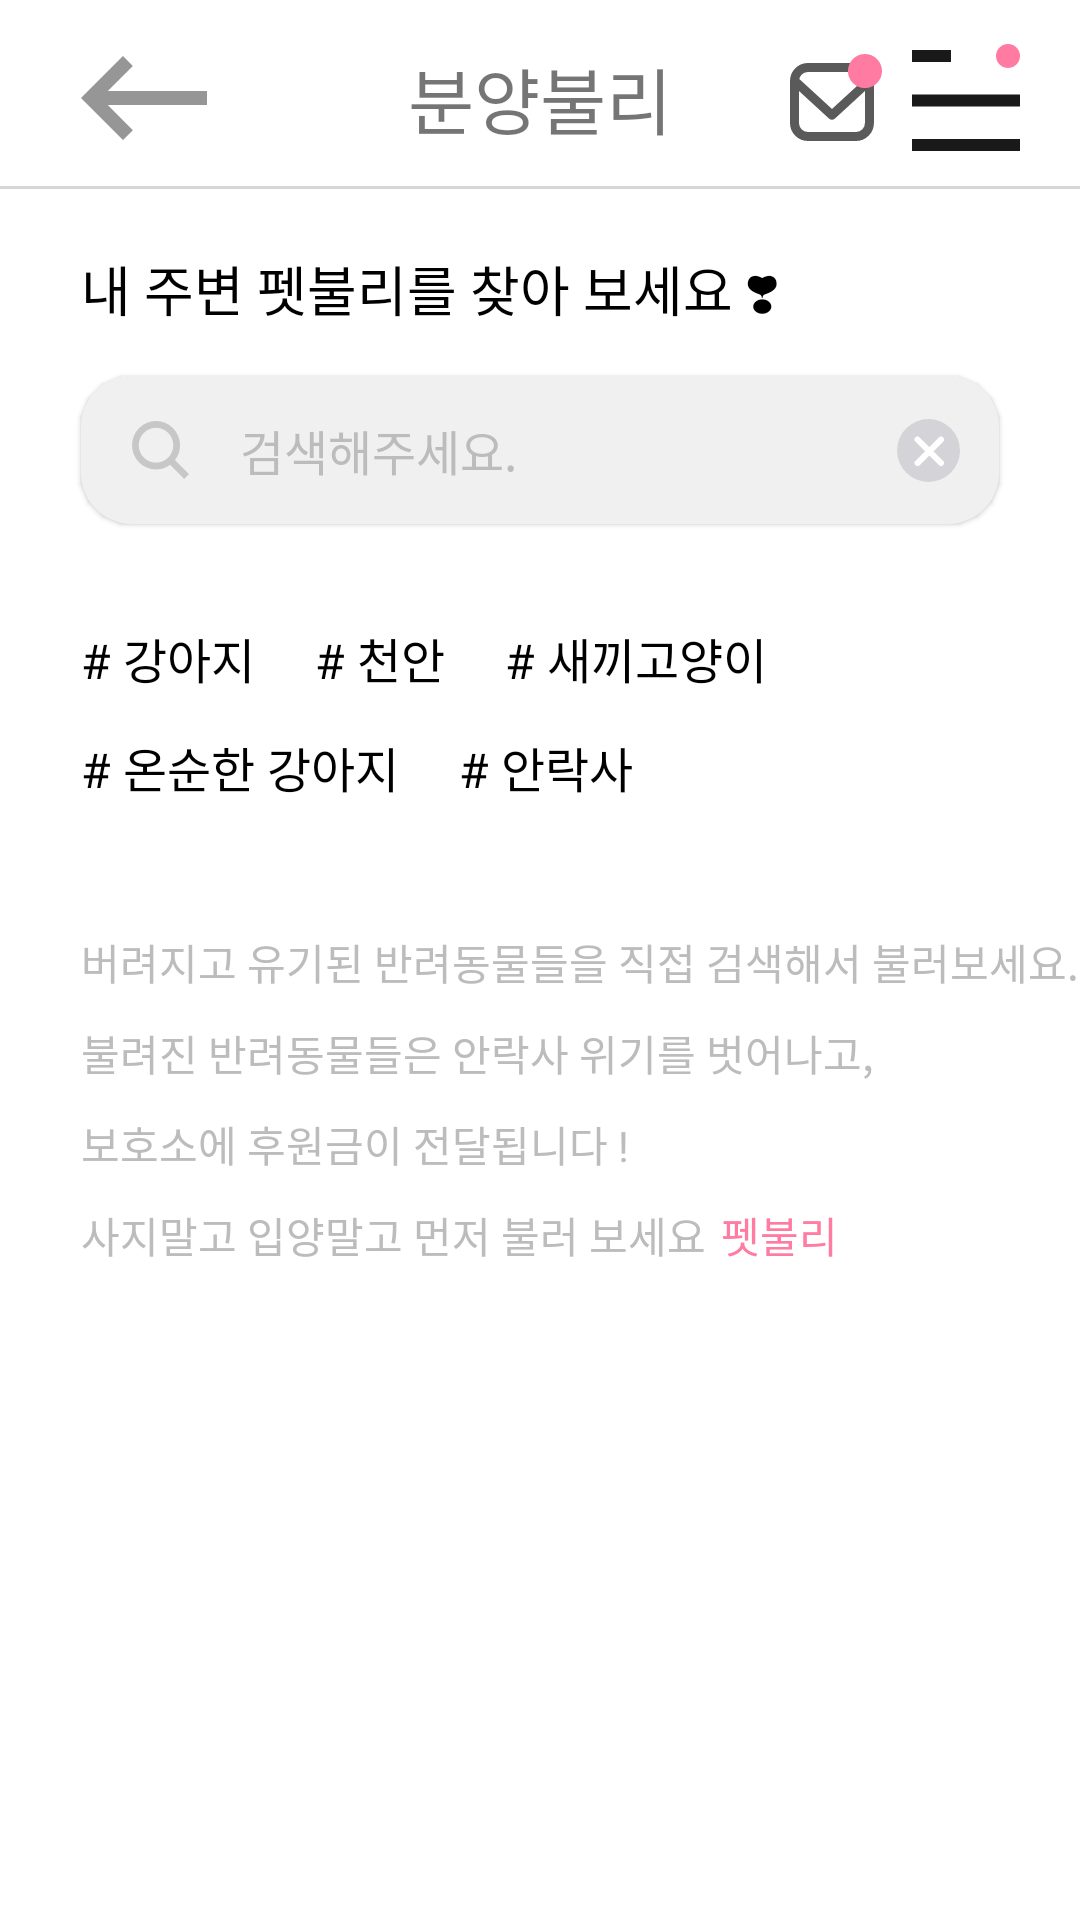

Android layout source for this screen:
<!-- AndroidManifest.xml: application theme Theme.Petvully -->
<!-- res/layout/fragment_adoption_search.xml -->
<?xml version="1.0" encoding="utf-8"?>
<androidx.constraintlayout.widget.ConstraintLayout xmlns:android="http://schemas.android.com/apk/res/android"
    xmlns:app="http://schemas.android.com/apk/res-auto"
    xmlns:tools="http://schemas.android.com/tools"
    android:layout_width="match_parent"
    android:layout_height="match_parent"
    android:background="@color/white"
    tools:context=".view.main.AdoptionSearchFragment">

    <ImageView
        android:id="@+id/ic_back"
        android:layout_width="wrap_content"
        android:layout_height="wrap_content"
        android:layout_marginStart="27dp"
        android:src="@drawable/ic_back"
        app:layout_constraintBottom_toBottomOf="@+id/tv_title"
        app:layout_constraintStart_toStartOf="parent"
        app:layout_constraintTop_toTopOf="@+id/tv_title" />

    <TextView
        android:id="@+id/tv_title"
        android:layout_width="wrap_content"
        android:layout_height="wrap_content"
        android:layout_marginTop="15dp"
        android:fontFamily="@font/notosanskr_medium"
        android:includeFontPadding="false"
        android:text="@string/adoption_title"
        android:textSize="24sp"
        app:layout_constraintEnd_toEndOf="parent"
        app:layout_constraintStart_toStartOf="parent"
        app:layout_constraintTop_toTopOf="parent" />

    <ImageView
        android:id="@+id/ic_msg"
        android:layout_width="wrap_content"
        android:layout_height="wrap_content"
        android:layout_marginEnd="10dp"
        android:src="@drawable/ic_msg"
        app:layout_constraintBottom_toBottomOf="@+id/tv_title"
        app:layout_constraintEnd_toStartOf="@+id/ic_menu"
        app:layout_constraintTop_toTopOf="@+id/tv_title" />

    <ImageView
        android:id="@+id/ic_menu"
        android:layout_width="wrap_content"
        android:layout_height="wrap_content"
        android:layout_marginEnd="20dp"
        android:src="@drawable/ic_menu"
        app:layout_constraintBottom_toBottomOf="@+id/tv_title"
        app:layout_constraintEnd_toEndOf="parent"
        app:layout_constraintTop_toTopOf="@+id/tv_title" />

    <View
        android:id="@+id/divider"
        android:layout_width="0dp"
        android:layout_height="1dp"
        android:layout_marginTop="12dp"
        android:background="@color/light_gray2"
        app:layout_constraintEnd_toEndOf="parent"
        app:layout_constraintStart_toStartOf="parent"
        app:layout_constraintTop_toBottomOf="@id/tv_title" />

    <androidx.core.widget.NestedScrollView
        android:layout_width="match_parent"
        android:layout_height="0dp"
        app:layout_constraintBottom_toBottomOf="parent"
        app:layout_constraintEnd_toEndOf="parent"
        app:layout_constraintStart_toStartOf="parent"
        app:layout_constraintTop_toBottomOf="@+id/divider">

        <androidx.constraintlayout.widget.ConstraintLayout
            android:layout_width="match_parent"
            android:layout_height="match_parent">

            <TextView
                android:id="@+id/tv_title_find"
                android:layout_width="wrap_content"
                android:layout_height="wrap_content"
                android:layout_marginStart="27dp"
                android:layout_marginTop="20dp"
                android:fontFamily="@font/notosanskr_bold"
                android:includeFontPadding="false"
                android:text="@string/adoption_find"
                android:textColor="@color/black"
                android:textSize="18sp"
                app:layout_constraintStart_toStartOf="parent"
                app:layout_constraintTop_toTopOf="parent" />

            <EditText
                android:id="@+id/et_search"
                android:layout_width="0dp"
                android:layout_height="wrap_content"
                android:layout_marginHorizontal="27dp"
                android:layout_marginTop="16dp"
                android:background="@drawable/bg_round_light_gray"
                android:elevation="1dp"
                android:fontFamily="@font/notosanskr_medium"
                android:hint="@string/adoption_search"
                android:includeFontPadding="false"
                android:maxLines="1"
                android:padding="13dp"
                android:paddingStart="53dp"
                android:singleLine="true"
                android:textColorHint="@color/light_gray4"
                android:textSize="16sp"
                app:layout_constraintEnd_toEndOf="parent"
                app:layout_constraintStart_toStartOf="parent"
                app:layout_constraintTop_toBottomOf="@+id/tv_title_find" />

            <ImageView
                android:id="@+id/iv_search"
                android:layout_width="wrap_content"
                android:layout_height="wrap_content"
                android:layout_marginStart="17dp"
                android:elevation="1dp"
                android:src="@drawable/ic_search"
                app:layout_constraintBottom_toBottomOf="@+id/et_search"
                app:layout_constraintStart_toStartOf="@+id/et_search"
                app:layout_constraintTop_toTopOf="@+id/et_search" />

            <ImageView
                android:id="@+id/iv_cancel"
                android:layout_width="wrap_content"
                android:layout_height="wrap_content"
                android:layout_marginEnd="13dp"
                android:elevation="1dp"
                android:src="@drawable/ic_cancel"
                app:layout_constraintBottom_toBottomOf="@+id/et_search"
                app:layout_constraintEnd_toEndOf="@+id/et_search"
                app:layout_constraintTop_toTopOf="@+id/et_search" />

            <TextView
                android:id="@+id/tv_hashtag1"
                android:layout_width="wrap_content"
                android:layout_height="wrap_content"
                android:layout_marginTop="33dp"
                android:textColor="@color/black"
                android:textSize="16sp"
                android:fontFamily="@font/notosanskr_medium"
                android:includeFontPadding="false"
                android:text="# 강아지     # 천안     # 새끼고양이"
                app:layout_constraintStart_toStartOf="@id/et_search"
                app:layout_constraintTop_toBottomOf="@+id/et_search" />

            <TextView
                android:id="@+id/tv_hashtag2"
                android:layout_width="wrap_content"
                android:layout_height="wrap_content"
                android:layout_marginTop="13dp"
                android:textColor="@color/black"
                android:textSize="16sp"
                android:fontFamily="@font/notosanskr_medium"
                android:includeFontPadding="false"
                android:text="# 온순한 강아지     # 안락사"
                app:layout_constraintStart_toStartOf="@id/et_search"
                app:layout_constraintTop_toBottomOf="@+id/tv_hashtag1" />

            <TextView
                android:id="@+id/tv_explanation"
                android:layout_width="wrap_content"
                android:layout_height="wrap_content"
                android:layout_marginTop="43dp"
                android:textColor="@color/light_gray4"
                android:textSize="14sp"
                android:fontFamily="@font/notosanskr_medium"
                android:includeFontPadding="false"
                android:lineSpacingExtra="10dp"
                android:text="@string/adopt"
                app:layout_constraintStart_toStartOf="@id/et_search"
                app:layout_constraintTop_toBottomOf="@+id/tv_hashtag2" />

            <TextView
                android:id="@+id/tv_explanation2"
                android:layout_width="wrap_content"
                android:layout_height="wrap_content"
                android:layout_marginTop="10dp"
                android:textColor="@color/light_gray4"
                android:textSize="14sp"
                android:fontFamily="@font/notosanskr_medium"
                android:includeFontPadding="false"
                android:lineSpacingExtra="10dp"
                android:text="사지말고 입양말고 먼저 불러 보세요"
                app:layout_constraintStart_toStartOf="@id/et_search"
                app:layout_constraintTop_toBottomOf="@+id/tv_explanation" />

            <TextView
                android:id="@+id/tv_explanation3"
                android:layout_width="wrap_content"
                android:layout_height="wrap_content"
                android:layout_marginStart="5dp"
                android:fontFamily="@font/notosanskr_medium"
                android:includeFontPadding="false"
                android:lineSpacingExtra="10dp"
                android:text="펫불리"
                android:textColor="@color/color_primary"
                android:textSize="14sp"
                app:layout_constraintStart_toEndOf="@+id/tv_explanation2"
                app:layout_constraintTop_toTopOf="@+id/tv_explanation2" />
        </androidx.constraintlayout.widget.ConstraintLayout>
    </androidx.core.widget.NestedScrollView>

</androidx.constraintlayout.widget.ConstraintLayout>
<!-- resources referenced by this layout -->
<resources>
  <color name="black">#FF000000</color>
  <color name="color_primary">#FF7BA1</color>
  <color name="light_gray2">#D6D6D6</color>
  <color name="light_gray4">#BCBCBC</color>
  <color name="white">#FFFFFFFF</color>
  <!-- drawable bg_round_light_gray (drawable) -->
  <?xml version="1.0" encoding="UTF-8"?>
  <shape xmlns:android="http://schemas.android.com/apk/res/android"
      android:shape="rectangle" >
      <solid android:color="@color/light_gray5" />
      <corners android:radius="17dp"/>
  </shape>
  <!-- drawable ic_back (drawable) -->
  <vector xmlns:android="http://schemas.android.com/apk/res/android"
      android:width="42dp"
      android:height="28dp"
      android:viewportWidth="42"
      android:viewportHeight="28">
    <path
        android:pathData="M42,11.672L8.934,11.672l8.353,-8.377 -3.29,-3.29 -14,14 14,14 3.29,-3.29 -8.353,-8.377h33.063Z"
        android:fillColor="#969696"/>
  </vector>
  <!-- drawable ic_cancel (drawable) -->
  <vector xmlns:android="http://schemas.android.com/apk/res/android"
      android:width="21dp"
      android:height="21dp"
      android:viewportWidth="21"
      android:viewportHeight="21">
    <path
        android:pathData="M10.5,10.5m-10.5,0a10.5,10.5 0,1 1,21 0a10.5,10.5 0,1 1,-21 0"
        android:fillColor="#d4d4d8"/>
    <path
        android:pathData="M14.664,6.843L6.843,14.664"
        android:strokeWidth="2"
        android:fillColor="#00000000"
        android:strokeColor="#fff"
        android:strokeLineCap="round"/>
    <path
        android:pathData="M14.664,14.664L6.843,6.843"
        android:strokeWidth="2"
        android:fillColor="#00000000"
        android:strokeColor="#fff"
        android:strokeLineCap="round"/>
  </vector>
  <!-- drawable ic_menu (drawable) -->
  <vector xmlns:android="http://schemas.android.com/apk/res/android"
      android:width="36.02dp"
      android:height="35.738dp"
      android:viewportWidth="36.02"
      android:viewportHeight="35.738">
    <path
        android:pathData="M0,31.738h36.02v4h-36.02z"
        android:fillColor="#191919"/>
    <path
        android:pathData="M0,16.869h36.02v4h-36.02z"
        android:fillColor="#191919"/>
    <path
        android:pathData="M0,2h13v4h-13z"
        android:fillColor="#191919"/>
    <path
        android:pathData="M32.02,4m-4,0a4,4 0,1 1,8 0a4,4 0,1 1,-8 0"
        android:fillColor="#ff7ba1"/>
  </vector>
  <!-- drawable ic_search (drawable) -->
  <vector xmlns:android="http://schemas.android.com/apk/res/android"
      android:width="19.06dp"
      android:height="19.216dp"
      android:viewportWidth="19.06"
      android:viewportHeight="19.216">
    <path
        android:pathData="M19.06,17.622l-4.683,-4.683a7.985,7.985 0,0 0,1.687 -4.907,8.042 8.042,0 0,0 -8.032,-8.032 8.042,8.042 0,0 0,-8.032 8.032,8.042 8.042,0 0,0 8.032,8.032 7.98,7.98 0,0 0,4.728 -1.554l4.706,4.705ZM2.254,8.032a5.784,5.784 0,0 1,5.778 -5.778,5.785 5.785,0 0,1 5.778,5.778 5.784,5.784 0,0 1,-5.778 5.778A5.784,5.784 0,0 1,2.254 8.032Z"
        android:fillColor="#c7c7c7"/>
  </vector>
  <string name="adopt">버려지고 유기된 반려동물들을 직접 검색해서 불러보세요.\n불려진 반려동물들은 안락사 위기를 벗어나고,\n보호소에 후원금이 전달됩니다 ! </string>
  <string name="adoption_find">내 주변 펫불리를 찾아 보세요 ❣</string>
  <string name="adoption_search">검색해주세요.</string>
  <string name="adoption_title">분양불리</string>
  <style name="Theme.Petvully" parent="Base.Theme.Petvully" />
  <color name="light_gray5">#F0F0F0</color>
  <style name="Base.Theme.Petvully" parent="Theme.AppCompat.DayNight.NoActionBar">
          
          <item name="colorPrimary">@color/color_primary</item>
          <item name="colorPrimaryVariant">@color/color_primary_variant</item>
          <item name="colorOnPrimary">@color/color_on_primary</item>
          
          <item name="android:statusBarColor">@color/white</item>
          <item name="android:windowLightStatusBar">true</item>
      </style>
  <color name="color_primary_variant">#ffd0e0</color>
  <color name="color_on_primary">#ea4474</color>
</resources>
